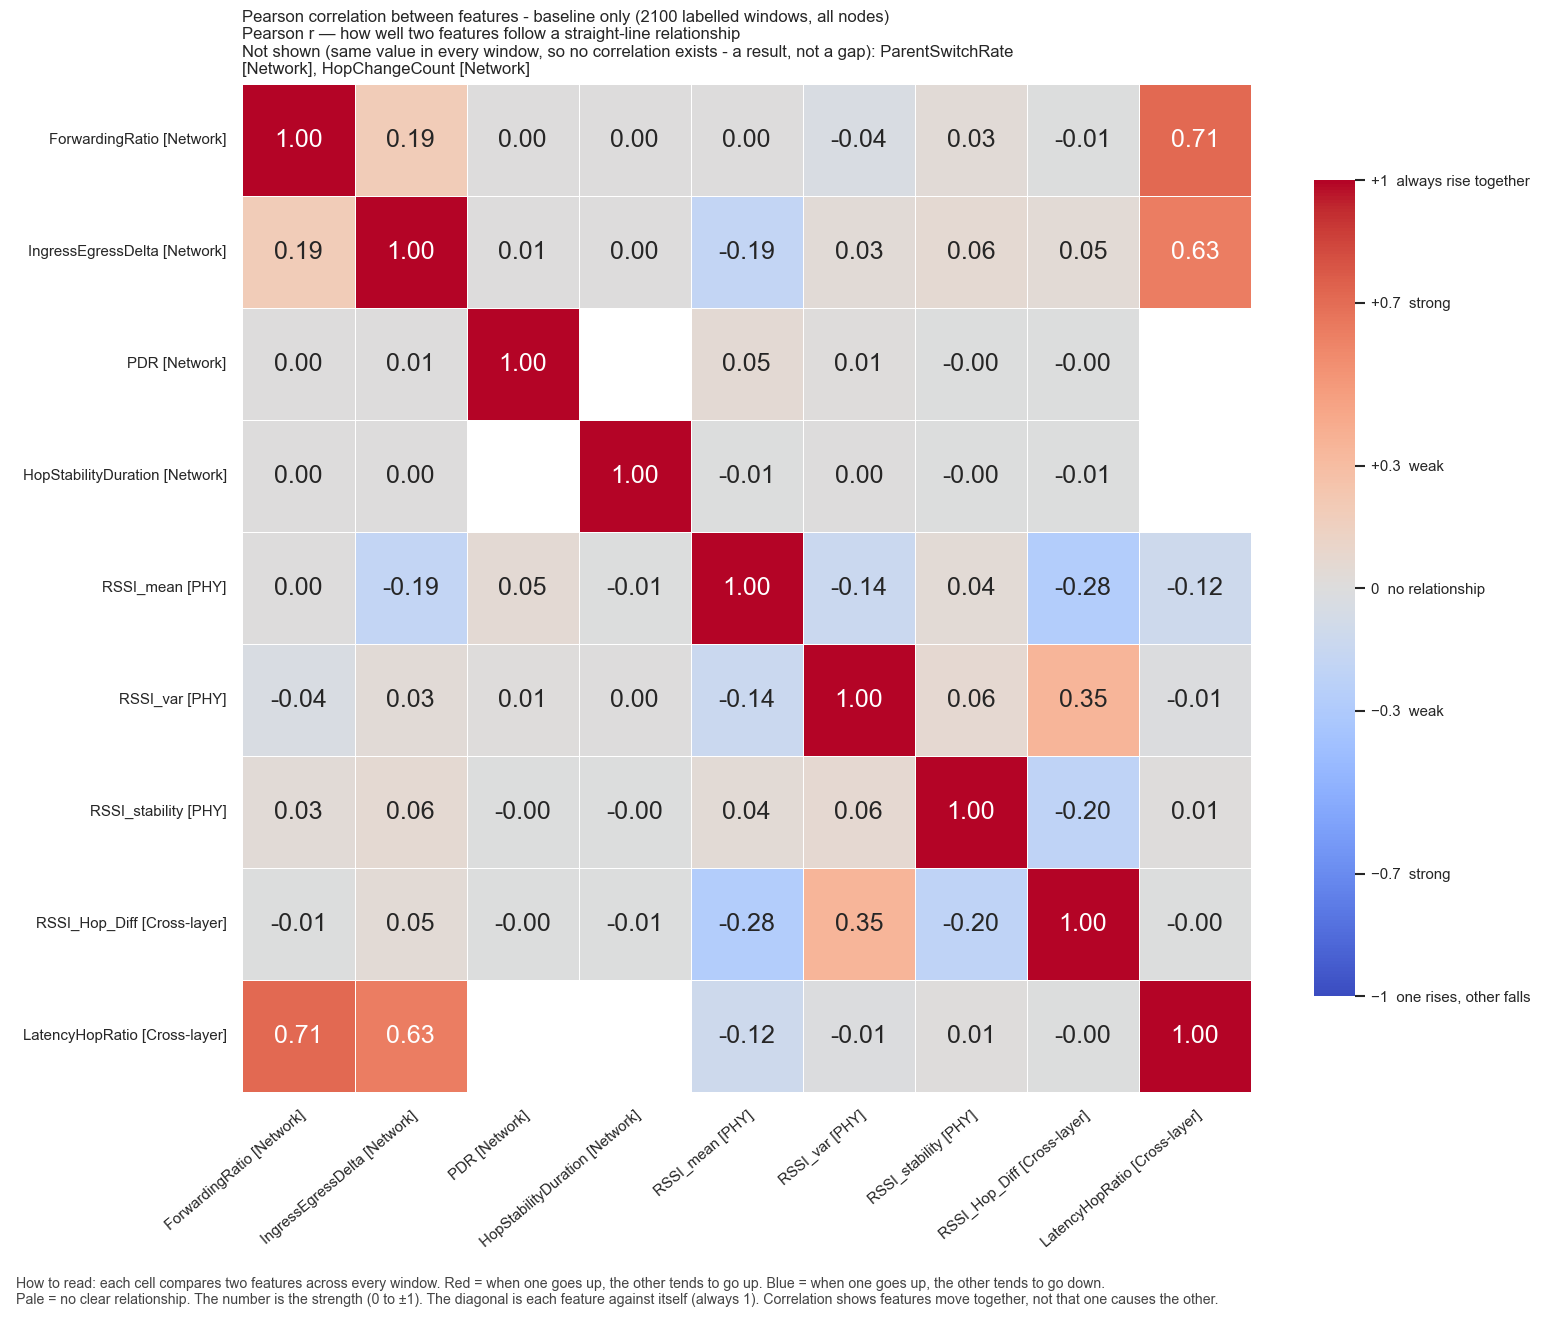

The file beside this chart, header and first rows:
, ForwardingRatio, IngressEgressDelta, PDR, HopStabilityDuration, RSSI_mean, RSSI_var, RSSI_stability, RSSI_Hop_Diff, LatencyHopRatio
ForwardingRatio, 1.0, 0.1898, 0.00275, 7.141705994618788e-05, 0.0006731, -0.03505, 0.03289, -0.007575, 0.7118
IngressEgressDelta, 0.1898, 1.0, 0.006082, 0.003266, -0.1855, 0.03345, 0.05977, 0.0455, 0.6277
PDR, 0.00275, 0.006082, 1.0, , 0.05206, 0.01417, -0.003999, -0.001226, 
HopStabilityDuration, 7.141705994618788e-05, 0.003266, , 1.0, -0.006205, 0.003618, -0.002091, -0.006281, 
RSSI_mean, 0.0006731, -0.1855, 0.05206, -0.006205, 1.0, -0.1372, 0.0441, -0.2755, -0.1153
RSSI_var, -0.03505, 0.03345, 0.01417, 0.003618, -0.1372, 1.0, 0.06415, 0.3497, -0.00893
RSSI_stability, 0.03289, 0.05977, -0.003999, -0.002091, 0.0441, 0.06415, 1.0, -0.2043, 0.01422
RSSI_Hop_Diff, -0.007575, 0.0455, -0.001226, -0.006281, -0.2755, 0.3497, -0.2043, 1.0, -0.002323
LatencyHopRatio, 0.7118, 0.6277, , , -0.1153, -0.00893, 0.01422, -0.002323, 1.0
